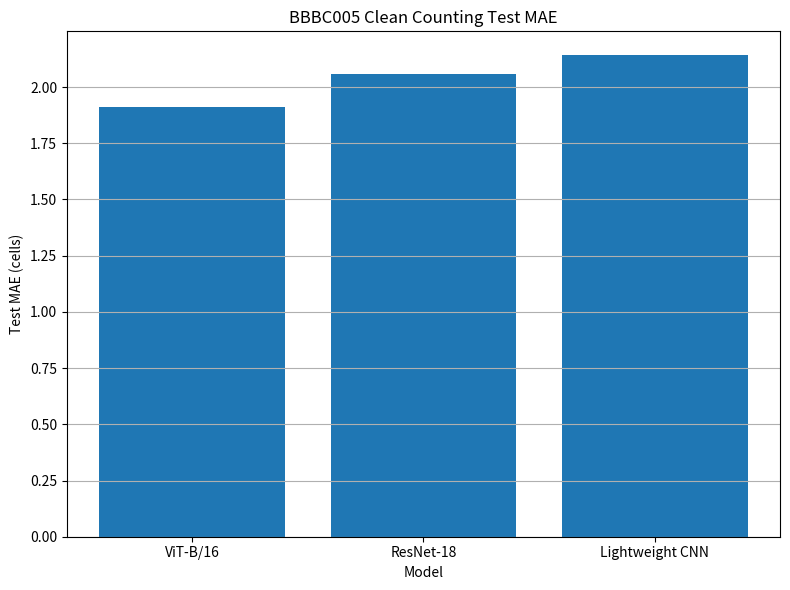
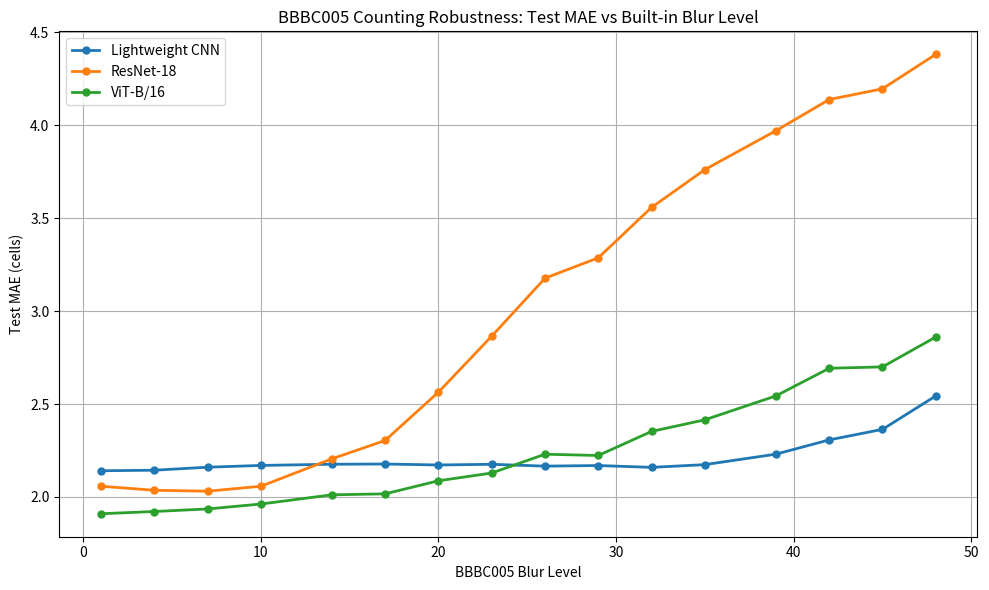
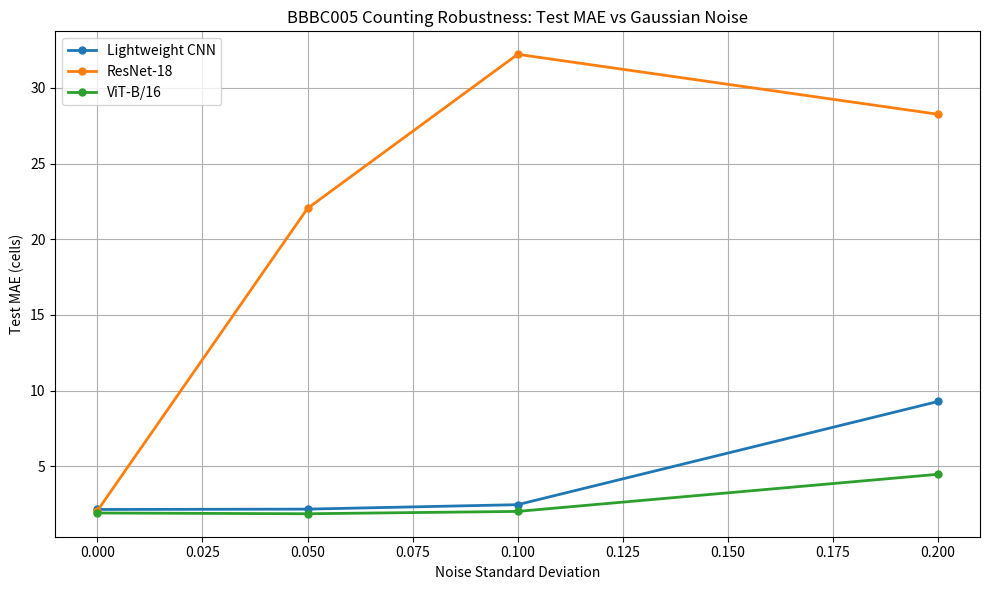
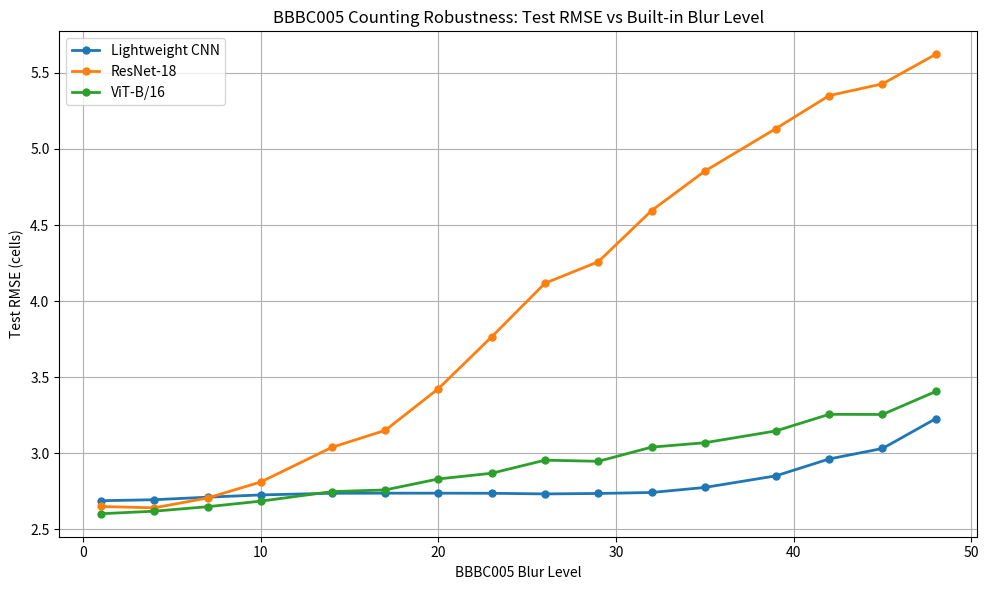
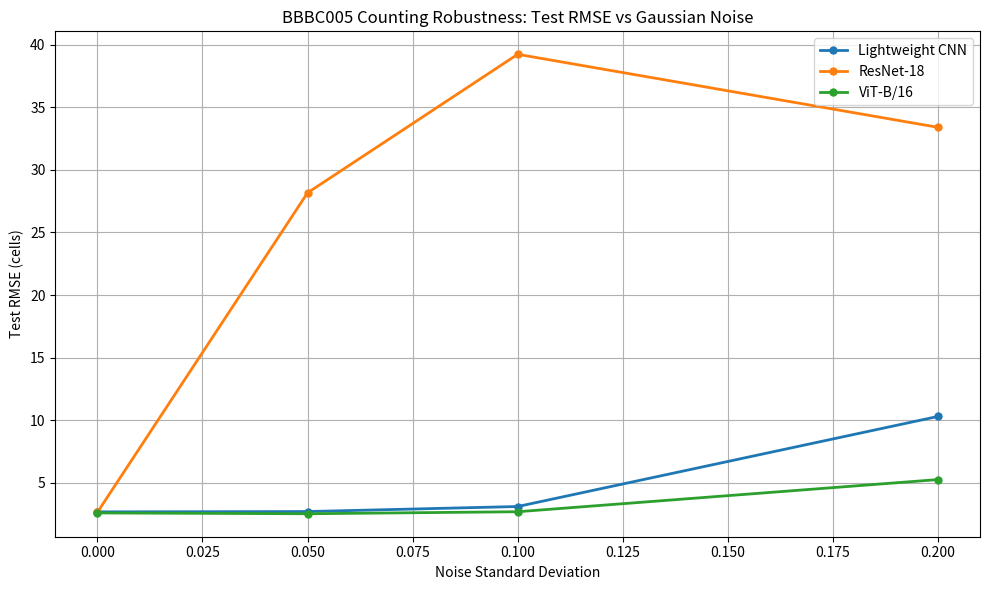

Python code for these plots, in order:
import os
import csv
from io import StringIO

import matplotlib.pyplot as plt


# -----------------------------
# Input log text
# -----------------------------

LOG_TEXT = r"""
Using device: cuda
F1/w2 total samples: 600
Matched logical test samples: 90

Loaded Lightweight CNN checkpoint | Best Epoch: 30 | Best Val MAE: 1.8795
Lightweight CNN | Experiment: built_in_blur | Blur Level: F1 | Test Loss: 7.2170 | Test MAE: 2.1407 | Test RMSE: 2.6864
Lightweight CNN | Experiment: built_in_blur | Blur Level: F4 | Test Loss: 7.2525 | Test MAE: 2.1436 | Test RMSE: 2.6930
Lightweight CNN | Experiment: built_in_blur | Blur Level: F7 | Test Loss: 7.3423 | Test MAE: 2.1598 | Test RMSE: 2.7097
Lightweight CNN | Experiment: built_in_blur | Blur Level: F10 | Test Loss: 7.4229 | Test MAE: 2.1694 | Test RMSE: 2.7245
Lightweight CNN | Experiment: built_in_blur | Blur Level: F14 | Test Loss: 7.4828 | Test MAE: 2.1758 | Test RMSE: 2.7355
Lightweight CNN | Experiment: built_in_blur | Blur Level: F17 | Test Loss: 7.4852 | Test MAE: 2.1770 | Test RMSE: 2.7359
Lightweight CNN | Experiment: built_in_blur | Blur Level: F20 | Test Loss: 7.4862 | Test MAE: 2.1718 | Test RMSE: 2.7361
Lightweight CNN | Experiment: built_in_blur | Blur Level: F23 | Test Loss: 7.4820 | Test MAE: 2.1755 | Test RMSE: 2.7353
Lightweight CNN | Experiment: built_in_blur | Blur Level: F26 | Test Loss: 7.4592 | Test MAE: 2.1656 | Test RMSE: 2.7312
Lightweight CNN | Experiment: built_in_blur | Blur Level: F29 | Test Loss: 7.4756 | Test MAE: 2.1689 | Test RMSE: 2.7341
Lightweight CNN | Experiment: built_in_blur | Blur Level: F32 | Test Loss: 7.5103 | Test MAE: 2.1590 | Test RMSE: 2.7405
Lightweight CNN | Experiment: built_in_blur | Blur Level: F35 | Test Loss: 7.6940 | Test MAE: 2.1737 | Test RMSE: 2.7738
Lightweight CNN | Experiment: built_in_blur | Blur Level: F39 | Test Loss: 8.1227 | Test MAE: 2.2300 | Test RMSE: 2.8500
Lightweight CNN | Experiment: built_in_blur | Blur Level: F42 | Test Loss: 8.7681 | Test MAE: 2.3068 | Test RMSE: 2.9611
Lightweight CNN | Experiment: built_in_blur | Blur Level: F45 | Test Loss: 9.1807 | Test MAE: 2.3635 | Test RMSE: 3.0300
Lightweight CNN | Experiment: built_in_blur | Blur Level: F48 | Test Loss: 10.4072 | Test MAE: 2.5435 | Test RMSE: 3.2260
Lightweight CNN | Experiment: gaussian_noise_on_F1 | Noise Std: 0.0 | Test Loss: 7.2170 | Test MAE: 2.1407 | Test RMSE: 2.6864
Lightweight CNN | Experiment: gaussian_noise_on_F1 | Noise Std: 0.05 | Test Loss: 7.3516 | Test MAE: 2.1649 | Test RMSE: 2.7114
Lightweight CNN | Experiment: gaussian_noise_on_F1 | Noise Std: 0.1 | Test Loss: 9.6964 | Test MAE: 2.4592 | Test RMSE: 3.1139
Lightweight CNN | Experiment: gaussian_noise_on_F1 | Noise Std: 0.2 | Test Loss: 106.2313 | Test MAE: 9.2778 | Test RMSE: 10.3069

Loaded ResNet-18 checkpoint | Best Epoch: 22 | Best Val MAE: 1.8744
ResNet-18 | Experiment: built_in_blur | Blur Level: F1 | Test Loss: 7.0143 | Test MAE: 2.0575 | Test RMSE: 2.6485
ResNet-18 | Experiment: built_in_blur | Blur Level: F4 | Test Loss: 6.9672 | Test MAE: 2.0357 | Test RMSE: 2.6395
ResNet-18 | Experiment: built_in_blur | Blur Level: F7 | Test Loss: 7.3139 | Test MAE: 2.0306 | Test RMSE: 2.7044
ResNet-18 | Experiment: built_in_blur | Blur Level: F10 | Test Loss: 7.8947 | Test MAE: 2.0572 | Test RMSE: 2.8097
ResNet-18 | Experiment: built_in_blur | Blur Level: F14 | Test Loss: 9.2270 | Test MAE: 2.2049 | Test RMSE: 3.0376
ResNet-18 | Experiment: built_in_blur | Blur Level: F17 | Test Loss: 9.9162 | Test MAE: 2.3038 | Test RMSE: 3.1490
ResNet-18 | Experiment: built_in_blur | Blur Level: F20 | Test Loss: 11.7216 | Test MAE: 2.5639 | Test RMSE: 3.4237
ResNet-18 | Experiment: built_in_blur | Blur Level: F23 | Test Loss: 14.1730 | Test MAE: 2.8650 | Test RMSE: 3.7647
ResNet-18 | Experiment: built_in_blur | Blur Level: F26 | Test Loss: 16.9513 | Test MAE: 3.1771 | Test RMSE: 4.1172
ResNet-18 | Experiment: built_in_blur | Blur Level: F29 | Test Loss: 18.1342 | Test MAE: 3.2869 | Test RMSE: 4.2584
ResNet-18 | Experiment: built_in_blur | Blur Level: F32 | Test Loss: 21.1102 | Test MAE: 3.5581 | Test RMSE: 4.5946
ResNet-18 | Experiment: built_in_blur | Blur Level: F35 | Test Loss: 23.5683 | Test MAE: 3.7618 | Test RMSE: 4.8547
ResNet-18 | Experiment: built_in_blur | Blur Level: F39 | Test Loss: 26.3597 | Test MAE: 3.9709 | Test RMSE: 5.1342
ResNet-18 | Experiment: built_in_blur | Blur Level: F42 | Test Loss: 28.6371 | Test MAE: 4.1390 | Test RMSE: 5.3514
ResNet-18 | Experiment: built_in_blur | Blur Level: F45 | Test Loss: 29.4662 | Test MAE: 4.1966 | Test RMSE: 5.4283
ResNet-18 | Experiment: built_in_blur | Blur Level: F48 | Test Loss: 31.6161 | Test MAE: 4.3823 | Test RMSE: 5.6228
ResNet-18 | Experiment: gaussian_noise_on_F1 | Noise Std: 0.0 | Test Loss: 7.0143 | Test MAE: 2.0575 | Test RMSE: 2.6485
ResNet-18 | Experiment: gaussian_noise_on_F1 | Noise Std: 0.05 | Test Loss: 793.0739 | Test MAE: 22.0387 | Test RMSE: 28.1616
ResNet-18 | Experiment: gaussian_noise_on_F1 | Noise Std: 0.1 | Test Loss: 1538.7288 | Test MAE: 32.2234 | Test RMSE: 39.2266
ResNet-18 | Experiment: gaussian_noise_on_F1 | Noise Std: 0.2 | Test Loss: 1115.2612 | Test MAE: 28.2606 | Test RMSE: 33.3955

Loaded ViT-B/16 checkpoint | Best Epoch: 53 | Best Val MAE: 1.5867
ViT-B/16 | Experiment: built_in_blur | Blur Level: F1 | Test Loss: 6.7638 | Test MAE: 1.9093 | Test RMSE: 2.6007
ViT-B/16 | Experiment: built_in_blur | Blur Level: F4 | Test Loss: 6.8519 | Test MAE: 1.9214 | Test RMSE: 2.6176
ViT-B/16 | Experiment: built_in_blur | Blur Level: F7 | Test Loss: 7.0064 | Test MAE: 1.9351 | Test RMSE: 2.6470
ViT-B/16 | Experiment: built_in_blur | Blur Level: F10 | Test Loss: 7.2016 | Test MAE: 1.9616 | Test RMSE: 2.6836
ViT-B/16 | Experiment: built_in_blur | Blur Level: F14 | Test Loss: 7.5422 | Test MAE: 2.0112 | Test RMSE: 2.7463
ViT-B/16 | Experiment: built_in_blur | Blur Level: F17 | Test Loss: 7.6028 | Test MAE: 2.0164 | Test RMSE: 2.7573
ViT-B/16 | Experiment: built_in_blur | Blur Level: F20 | Test Loss: 8.0071 | Test MAE: 2.0868 | Test RMSE: 2.8297
ViT-B/16 | Experiment: built_in_blur | Blur Level: F23 | Test Loss: 8.2201 | Test MAE: 2.1285 | Test RMSE: 2.8671
ViT-B/16 | Experiment: built_in_blur | Blur Level: F26 | Test Loss: 8.7214 | Test MAE: 2.2298 | Test RMSE: 2.9532
ViT-B/16 | Experiment: built_in_blur | Blur Level: F29 | Test Loss: 8.6767 | Test MAE: 2.2229 | Test RMSE: 2.9456
ViT-B/16 | Experiment: built_in_blur | Blur Level: F32 | Test Loss: 9.2344 | Test MAE: 2.3525 | Test RMSE: 3.0388
ViT-B/16 | Experiment: built_in_blur | Blur Level: F35 | Test Loss: 9.4118 | Test MAE: 2.4149 | Test RMSE: 3.0679
ViT-B/16 | Experiment: built_in_blur | Blur Level: F39 | Test Loss: 9.8938 | Test MAE: 2.5436 | Test RMSE: 3.1454
ViT-B/16 | Experiment: built_in_blur | Blur Level: F42 | Test Loss: 10.5930 | Test MAE: 2.6924 | Test RMSE: 3.2547
ViT-B/16 | Experiment: built_in_blur | Blur Level: F45 | Test Loss: 10.5863 | Test MAE: 2.6998 | Test RMSE: 3.2537
ViT-B/16 | Experiment: built_in_blur | Blur Level: F48 | Test Loss: 11.5943 | Test MAE: 2.8606 | Test RMSE: 3.4050
ViT-B/16 | Experiment: gaussian_noise_on_F1 | Noise Std: 0.0 | Test Loss: 6.7638 | Test MAE: 1.9093 | Test RMSE: 2.6007
ViT-B/16 | Experiment: gaussian_noise_on_F1 | Noise Std: 0.05 | Test Loss: 6.4324 | Test MAE: 1.8591 | Test RMSE: 2.5362
ViT-B/16 | Experiment: gaussian_noise_on_F1 | Noise Std: 0.1 | Test Loss: 7.2738 | Test MAE: 2.0138 | Test RMSE: 2.6970
ViT-B/16 | Experiment: gaussian_noise_on_F1 | Noise Std: 0.2 | Test Loss: 27.7155 | Test MAE: 4.4678 | Test RMSE: 5.2646

Summary
Model,Experiment,Blur Level,Noise Std,Test Loss,Test MAE,Test RMSE,Best Epoch,Best Val MAE
Lightweight CNN,built_in_blur,F1,0.0,7.2170,2.1407,2.6864,30,1.8795
Lightweight CNN,built_in_blur,F4,0.0,7.2525,2.1436,2.6930,30,1.8795
Lightweight CNN,built_in_blur,F7,0.0,7.3423,2.1598,2.7097,30,1.8795
Lightweight CNN,built_in_blur,F10,0.0,7.4229,2.1694,2.7245,30,1.8795
Lightweight CNN,built_in_blur,F14,0.0,7.4828,2.1758,2.7355,30,1.8795
Lightweight CNN,built_in_blur,F17,0.0,7.4852,2.1770,2.7359,30,1.8795
Lightweight CNN,built_in_blur,F20,0.0,7.4862,2.1718,2.7361,30,1.8795
Lightweight CNN,built_in_blur,F23,0.0,7.4820,2.1755,2.7353,30,1.8795
Lightweight CNN,built_in_blur,F26,0.0,7.4592,2.1656,2.7312,30,1.8795
Lightweight CNN,built_in_blur,F29,0.0,7.4756,2.1689,2.7341,30,1.8795
Lightweight CNN,built_in_blur,F32,0.0,7.5103,2.1590,2.7405,30,1.8795
Lightweight CNN,built_in_blur,F35,0.0,7.6940,2.1737,2.7738,30,1.8795
Lightweight CNN,built_in_blur,F39,0.0,8.1227,2.2300,2.8500,30,1.8795
Lightweight CNN,built_in_blur,F42,0.0,8.7681,2.3068,2.9611,30,1.8795
Lightweight CNN,built_in_blur,F45,0.0,9.1807,2.3635,3.0300,30,1.8795
Lightweight CNN,built_in_blur,F48,0.0,10.4072,2.5435,3.2260,30,1.8795
Lightweight CNN,gaussian_noise_on_F1,F1,0.0,7.2170,2.1407,2.6864,30,1.8795
Lightweight CNN,gaussian_noise_on_F1,F1,0.05,7.3516,2.1649,2.7114,30,1.8795
Lightweight CNN,gaussian_noise_on_F1,F1,0.1,9.6964,2.4592,3.1139,30,1.8795
Lightweight CNN,gaussian_noise_on_F1,F1,0.2,106.2313,9.2778,10.3069,30,1.8795
ResNet-18,built_in_blur,F1,0.0,7.0143,2.0575,2.6485,22,1.8744
ResNet-18,built_in_blur,F4,0.0,6.9672,2.0357,2.6395,22,1.8744
ResNet-18,built_in_blur,F7,0.0,7.3139,2.0306,2.7044,22,1.8744
ResNet-18,built_in_blur,F10,0.0,7.8947,2.0572,2.8097,22,1.8744
ResNet-18,built_in_blur,F14,0.0,9.2270,2.2049,3.0376,22,1.8744
ResNet-18,built_in_blur,F17,0.0,9.9162,2.3038,3.1490,22,1.8744
ResNet-18,built_in_blur,F20,0.0,11.7216,2.5639,3.4237,22,1.8744
ResNet-18,built_in_blur,F23,0.0,14.1730,2.8650,3.7647,22,1.8744
ResNet-18,built_in_blur,F26,0.0,16.9513,3.1771,4.1172,22,1.8744
ResNet-18,built_in_blur,F29,0.0,18.1342,3.2869,4.2584,22,1.8744
ResNet-18,built_in_blur,F32,0.0,21.1102,3.5581,4.5946,22,1.8744
ResNet-18,built_in_blur,F35,0.0,23.5683,3.7618,4.8547,22,1.8744
ResNet-18,built_in_blur,F39,0.0,26.3597,3.9709,5.1342,22,1.8744
ResNet-18,built_in_blur,F42,0.0,28.6371,4.1390,5.3514,22,1.8744
ResNet-18,built_in_blur,F45,0.0,29.4662,4.1966,5.4283,22,1.8744
ResNet-18,built_in_blur,F48,0.0,31.6161,4.3823,5.6228,22,1.8744
ResNet-18,gaussian_noise_on_F1,F1,0.0,7.0143,2.0575,2.6485,22,1.8744
ResNet-18,gaussian_noise_on_F1,F1,0.05,793.0739,22.0387,28.1616,22,1.8744
ResNet-18,gaussian_noise_on_F1,F1,0.1,1538.7288,32.2234,39.2266,22,1.8744
ResNet-18,gaussian_noise_on_F1,F1,0.2,1115.2612,28.2606,33.3955,22,1.8744
ViT-B/16,built_in_blur,F1,0.0,6.7638,1.9093,2.6007,53,1.5867
ViT-B/16,built_in_blur,F4,0.0,6.8519,1.9214,2.6176,53,1.5867
ViT-B/16,built_in_blur,F7,0.0,7.0064,1.9351,2.6470,53,1.5867
ViT-B/16,built_in_blur,F10,0.0,7.2016,1.9616,2.6836,53,1.5867
ViT-B/16,built_in_blur,F14,0.0,7.5422,2.0112,2.7463,53,1.5867
ViT-B/16,built_in_blur,F17,0.0,7.6028,2.0164,2.7573,53,1.5867
ViT-B/16,built_in_blur,F20,0.0,8.0071,2.0868,2.8297,53,1.5867
ViT-B/16,built_in_blur,F23,0.0,8.2201,2.1285,2.8671,53,1.5867
ViT-B/16,built_in_blur,F26,0.0,8.7214,2.2298,2.9532,53,1.5867
ViT-B/16,built_in_blur,F29,0.0,8.6767,2.2229,2.9456,53,1.5867
ViT-B/16,built_in_blur,F32,0.0,9.2344,2.3525,3.0388,53,1.5867
ViT-B/16,built_in_blur,F35,0.0,9.4118,2.4149,3.0679,53,1.5867
ViT-B/16,built_in_blur,F39,0.0,9.8938,2.5436,3.1454,53,1.5867
ViT-B/16,built_in_blur,F42,0.0,10.5930,2.6924,3.2547,53,1.5867
ViT-B/16,built_in_blur,F45,0.0,10.5863,2.6998,3.2537,53,1.5867
ViT-B/16,built_in_blur,F48,0.0,11.5943,2.8606,3.4050,53,1.5867
ViT-B/16,gaussian_noise_on_F1,F1,0.0,6.7638,1.9093,2.6007,53,1.5867
ViT-B/16,gaussian_noise_on_F1,F1,0.05,6.4324,1.8591,2.5362,53,1.5867
ViT-B/16,gaussian_noise_on_F1,F1,0.1,7.2738,2.0138,2.6970,53,1.5867
ViT-B/16,gaussian_noise_on_F1,F1,0.2,27.7155,4.4678,5.2646,53,1.5867

"""


# -----------------------------
# Configuration
# -----------------------------

OUTPUT_DIR = "src_counting/visualizations/results_plots"


# -----------------------------
# Parsing
# -----------------------------

def extract_summary_csv(log_text):
    marker = "Summary"

    if marker not in log_text:
        raise ValueError("Could not find 'Summary' section in the log text.")

    summary_part = log_text.split(marker, 1)[1].strip()

    lines = []

    for line in summary_part.splitlines():
        line = line.strip()

        if line:
            lines.append(line)

    if not lines:
        raise ValueError("Summary section was empty.")

    return "\n".join(lines)


def parse_blur_level(blur_level_text):
    """
    Converts:
        F1  -> 1
        F48 -> 48
    """

    blur_level_text = blur_level_text.strip()

    if not blur_level_text.startswith("F"):
        raise ValueError(f"Unexpected blur level format: {blur_level_text}")

    return int(blur_level_text[1:])


def parse_summary_rows(log_text):
    csv_text = extract_summary_csv(log_text)

    reader = csv.DictReader(StringIO(csv_text))
    rows = []

    for row in reader:
        parsed = {
            "model": row["Model"],
            "experiment": row["Experiment"],
            "blur_level_text": row["Blur Level"],
            "blur_level": parse_blur_level(row["Blur Level"]),
            "noise_std": float(row["Noise Std"]),
            "test_loss": float(row["Test Loss"]),
            "test_mae": float(row["Test MAE"]),
            "test_rmse": float(row["Test RMSE"]),
            "best_epoch": int(row["Best Epoch"]),
            "best_val_mae": float(row["Best Val MAE"]),
        }

        rows.append(parsed)

    if not rows:
        raise ValueError("No data rows were parsed from the summary table.")

    return rows


# -----------------------------
# Plot helpers
# -----------------------------

def plot_clean_mae_bar(rows, output_path):
    """
    Uses the clean F1/no-noise result from gaussian_noise_on_F1.
    This avoids duplicating the built-in blur F1 rows.
    """

    clean_rows = [
        row for row in rows
        if row["experiment"] == "gaussian_noise_on_F1"
        and row["noise_std"] == 0.0
    ]

    clean_rows.sort(key=lambda row: row["test_mae"])

    model_names = [row["model"] for row in clean_rows]
    maes = [row["test_mae"] for row in clean_rows]

    plt.figure(figsize=(8, 6))
    plt.bar(model_names, maes)

    plt.title("BBBC005 Clean Counting Test MAE")
    plt.xlabel("Model")
    plt.ylabel("Test MAE (cells)")
    plt.grid(True, axis="y")
    plt.tight_layout()
    plt.savefig(output_path, dpi=300)
    plt.close()


def plot_mae_vs_blur(rows, output_path):
    blur_rows = [
        row for row in rows
        if row["experiment"] == "built_in_blur"
    ]

    models = sorted(set(row["model"] for row in blur_rows))

    plt.figure(figsize=(10, 6))

    for model in models:
        model_rows = [
            row for row in blur_rows
            if row["model"] == model
        ]

        model_rows.sort(key=lambda row: row["blur_level"])

        blur_levels = [row["blur_level"] for row in model_rows]
        maes = [row["test_mae"] for row in model_rows]

        plt.plot(
            blur_levels,
            maes,
            marker="o",
            linewidth=2,
            markersize=5,
            label=model,
        )

    plt.title("BBBC005 Counting Robustness: Test MAE vs Built-in Blur Level")
    plt.xlabel("BBBC005 Blur Level")
    plt.ylabel("Test MAE (cells)")
    plt.grid(True)
    plt.legend()
    plt.tight_layout()
    plt.savefig(output_path, dpi=300)
    plt.close()


def plot_mae_vs_noise(rows, output_path):
    noise_rows = [
        row for row in rows
        if row["experiment"] == "gaussian_noise_on_F1"
    ]

    models = sorted(set(row["model"] for row in noise_rows))

    plt.figure(figsize=(10, 6))

    for model in models:
        model_rows = [
            row for row in noise_rows
            if row["model"] == model
        ]

        model_rows.sort(key=lambda row: row["noise_std"])

        noise_stds = [row["noise_std"] for row in model_rows]
        maes = [row["test_mae"] for row in model_rows]

        plt.plot(
            noise_stds,
            maes,
            marker="o",
            linewidth=2,
            markersize=5,
            label=model,
        )

    plt.title("BBBC005 Counting Robustness: Test MAE vs Gaussian Noise")
    plt.xlabel("Noise Standard Deviation")
    plt.ylabel("Test MAE (cells)")
    plt.grid(True)
    plt.legend()
    plt.tight_layout()
    plt.savefig(output_path, dpi=300)
    plt.close()


def plot_rmse_vs_blur(rows, output_path):
    blur_rows = [
        row for row in rows
        if row["experiment"] == "built_in_blur"
    ]

    models = sorted(set(row["model"] for row in blur_rows))

    plt.figure(figsize=(10, 6))

    for model in models:
        model_rows = [
            row for row in blur_rows
            if row["model"] == model
        ]

        model_rows.sort(key=lambda row: row["blur_level"])

        blur_levels = [row["blur_level"] for row in model_rows]
        rmses = [row["test_rmse"] for row in model_rows]

        plt.plot(
            blur_levels,
            rmses,
            marker="o",
            linewidth=2,
            markersize=5,
            label=model,
        )

    plt.title("BBBC005 Counting Robustness: Test RMSE vs Built-in Blur Level")
    plt.xlabel("BBBC005 Blur Level")
    plt.ylabel("Test RMSE (cells)")
    plt.grid(True)
    plt.legend()
    plt.tight_layout()
    plt.savefig(output_path, dpi=300)
    plt.close()


def plot_rmse_vs_noise(rows, output_path):
    noise_rows = [
        row for row in rows
        if row["experiment"] == "gaussian_noise_on_F1"
    ]

    models = sorted(set(row["model"] for row in noise_rows))

    plt.figure(figsize=(10, 6))

    for model in models:
        model_rows = [
            row for row in noise_rows
            if row["model"] == model
        ]

        model_rows.sort(key=lambda row: row["noise_std"])

        noise_stds = [row["noise_std"] for row in model_rows]
        rmses = [row["test_rmse"] for row in model_rows]

        plt.plot(
            noise_stds,
            rmses,
            marker="o",
            linewidth=2,
            markersize=5,
            label=model,
        )

    plt.title("BBBC005 Counting Robustness: Test RMSE vs Gaussian Noise")
    plt.xlabel("Noise Standard Deviation")
    plt.ylabel("Test RMSE (cells)")
    plt.grid(True)
    plt.legend()
    plt.tight_layout()
    plt.savefig(output_path, dpi=300)
    plt.close()


# -----------------------------
# Main
# -----------------------------

def main():
    os.makedirs(OUTPUT_DIR, exist_ok=True)

    rows = parse_summary_rows(LOG_TEXT)

    clean_mae_path = os.path.join(
        OUTPUT_DIR,
        "bbbc005_clean_test_mae_bar.png"
    )

    blur_mae_path = os.path.join(
        OUTPUT_DIR,
        "bbbc005_blur_test_mae.png"
    )

    noise_mae_path = os.path.join(
        OUTPUT_DIR,
        "bbbc005_noise_test_mae.png"
    )

    blur_rmse_path = os.path.join(
        OUTPUT_DIR,
        "bbbc005_blur_test_rmse.png"
    )

    noise_rmse_path = os.path.join(
        OUTPUT_DIR,
        "bbbc005_noise_test_rmse.png"
    )

    plot_clean_mae_bar(rows, clean_mae_path)
    plot_mae_vs_blur(rows, blur_mae_path)
    plot_mae_vs_noise(rows, noise_mae_path)
    plot_rmse_vs_blur(rows, blur_rmse_path)
    plot_rmse_vs_noise(rows, noise_rmse_path)

    print(f"Saved clean MAE bar chart to: {clean_mae_path}")
    print(f"Saved blur MAE plot to: {blur_mae_path}")
    print(f"Saved noise MAE plot to: {noise_mae_path}")
    print(f"Saved blur RMSE plot to: {blur_rmse_path}")
    print(f"Saved noise RMSE plot to: {noise_rmse_path}")


if __name__ == "__main__":
    main()
